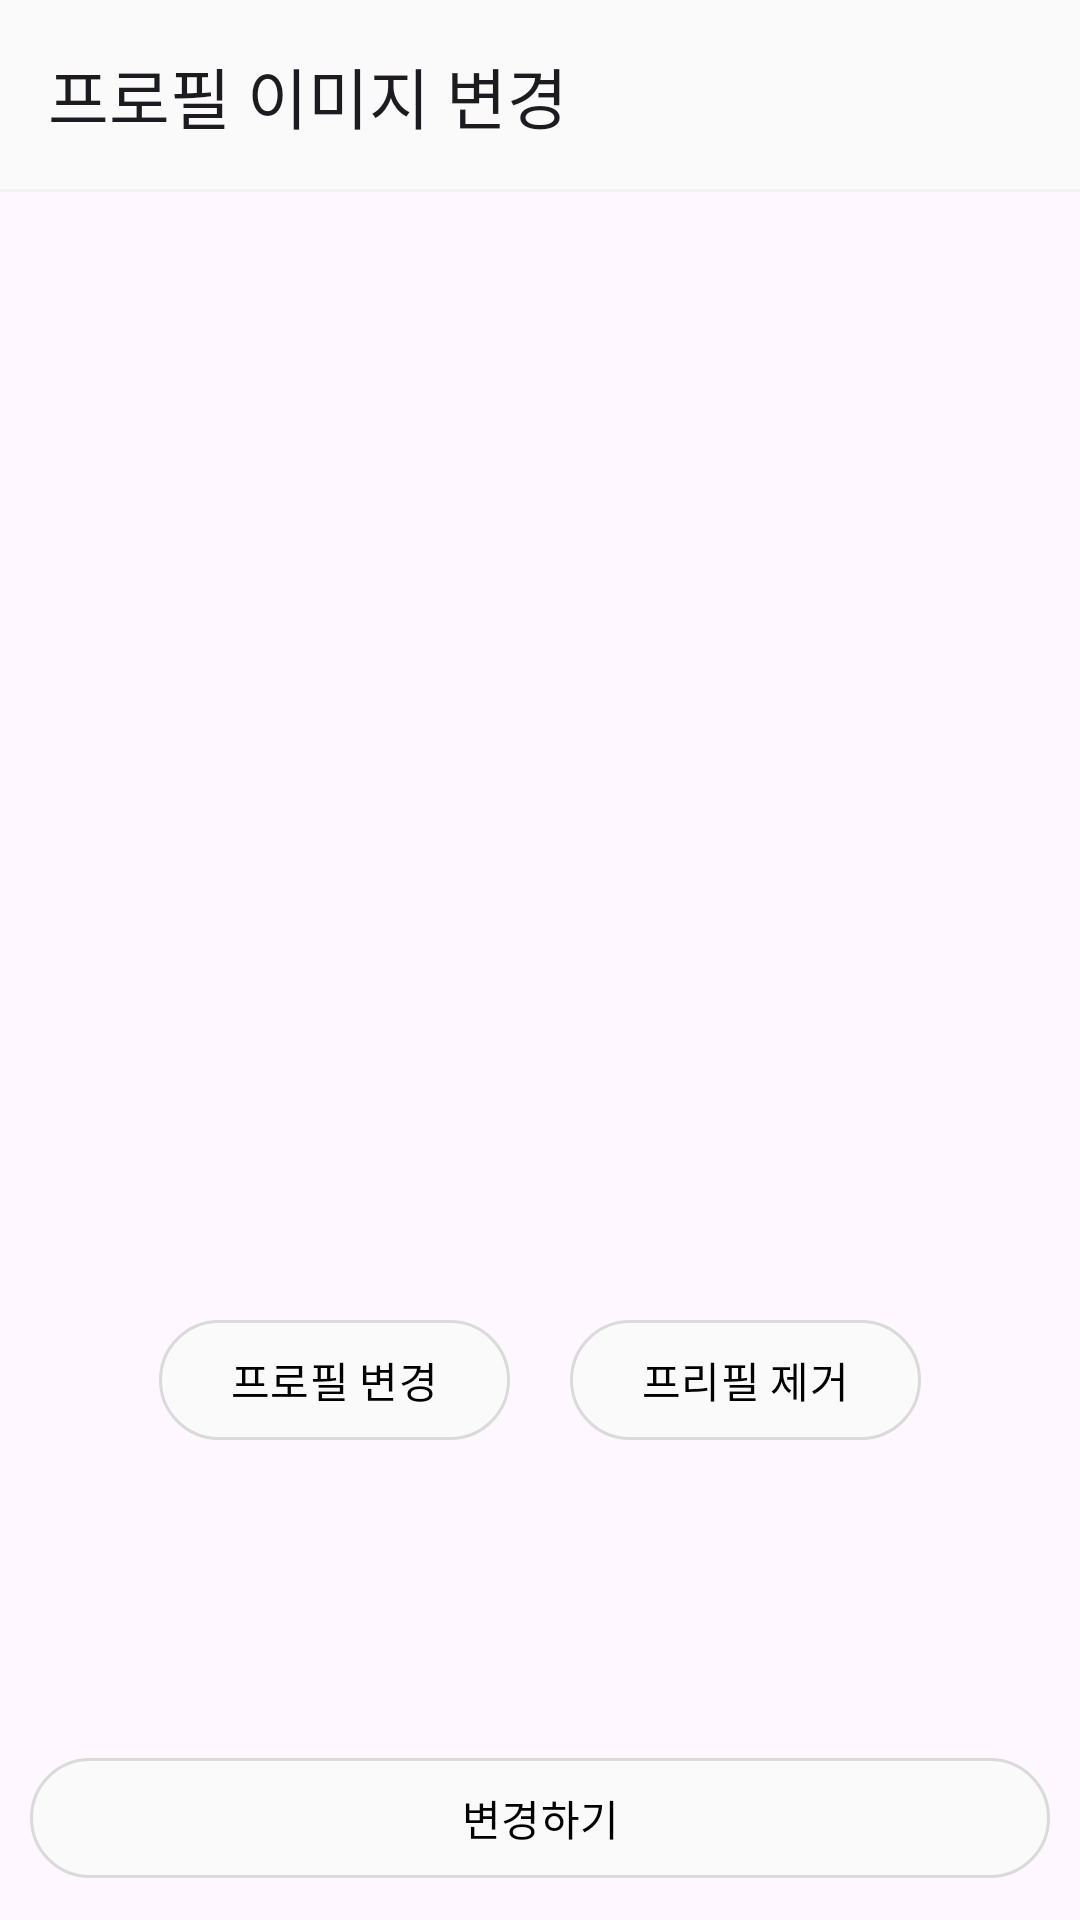

This screen was rendered from an Android layout file. Write that file and the resources it references.
<!-- AndroidManifest.xml: application theme Theme.SW_Project -->
<!-- res/layout/activity_profile_image_setting.xml -->
<?xml version="1.0" encoding="utf-8"?>
<RelativeLayout
    xmlns:android="http://schemas.android.com/apk/res/android"
    xmlns:app="http://schemas.android.com/apk/res-auto"
    xmlns:tools="http://schemas.android.com/tools"
    android:id="@+id/main"
    android:layout_width="match_parent"
    android:layout_height="match_parent"
    tools:context=".setting.ProfileImageSettingActivity">

    <com.google.android.material.appbar.MaterialToolbar
        android:id="@+id/toolbar"
        android:layout_width="match_parent"
        android:layout_height="wrap_content"
        android:layout_marginBottom="20dp"
        android:background="@drawable/toolbar_shadow"
        app:title="@string/profile_image_set"/>

    <LinearLayout
        android:id="@+id/profile_container"
        android:layout_width="match_parent"
        android:layout_height="wrap_content"
        android:orientation="vertical"
        android:layout_centerInParent="true">

        <ImageView
            android:id="@+id/profile_image"
            android:layout_width="250dp"
            android:layout_height="250dp"
            android:layout_gravity="center_horizontal"
            android:src="@drawable/tmp_face" />

        <LinearLayout
            android:id="@+id/image_add_button_container"
            android:layout_width="match_parent"
            android:layout_height="wrap_content"
            android:layout_marginTop="30dp"
            android:orientation="horizontal"
            android:gravity="center">

            <com.google.android.material.button.MaterialButton
                android:id="@+id/change_image_button"
                android:layout_width="wrap_content"
                android:layout_height="wrap_content"
                android:layout_marginEnd="10dp"
                android:backgroundTint="@color/lightgrey"
                app:strokeColor="@color/grey"
                app:strokeWidth="1dp"
                app:rippleColor="@color/grey"
                android:text="@string/change_profile"
                android:textColor="@color/black"/>

            <com.google.android.material.button.MaterialButton
                android:id="@+id/remove_image_button"
                android:layout_width="wrap_content"
                android:layout_height="wrap_content"
                android:layout_marginStart="10dp"
                android:backgroundTint="@color/lightgrey"
                app:strokeColor="@color/grey"
                app:strokeWidth="1dp"
                app:rippleColor="@color/grey"
                android:text="@string/remove_profile"
                android:textColor="@color/black"/>

        </LinearLayout>

    </LinearLayout>

    <com.google.android.material.button.MaterialButton
        android:id="@+id/change_button"
        android:layout_width="match_parent"
        android:layout_height="wrap_content"
        android:layout_alignParentBottom="true"
        android:layout_margin="10dp"
        android:backgroundTint="@color/lightgrey"
        app:strokeColor="@color/grey"
        app:strokeWidth="1dp"
        app:rippleColor="@color/grey"
        android:text="@string/change"
        android:textColor="@color/black"/>

</RelativeLayout>
<!-- resources referenced by this layout -->
<resources>
  <color name="black">#FF000000</color>
  <color name="grey">#DADADA</color>
  <color name="lightgrey">#FAFAFA</color>
  <!-- drawable toolbar_shadow (drawable) -->
  <?xml version="1.0" encoding="utf-8"?>
  <layer-list xmlns:android="http://schemas.android.com/apk/res/android">
      
      <item>
          <shape android:shape="rectangle">
              <solid android:color="@color/lightgrey" />
          </shape>
      </item>
      
      <item android:gravity="bottom">
          <shape android:shape="rectangle">
              <solid android:color="#08000000" />
              <size android:height="1dp" />
          </shape>
      </item>
  </layer-list>
  <string name="change">변경하기</string>
  <string name="change_profile">프로필 변경</string>
  <string name="profile_image_set">프로필 이미지 변경</string>
  <string name="remove_profile">프리필 제거</string>
  <style name="Theme.SW_Project" parent="Base.Theme.SW_Project" />
  <style name="Base.Theme.SW_Project" parent="Theme.Material3.DayNight.NoActionBar">
          
          
      </style>
</resources>
